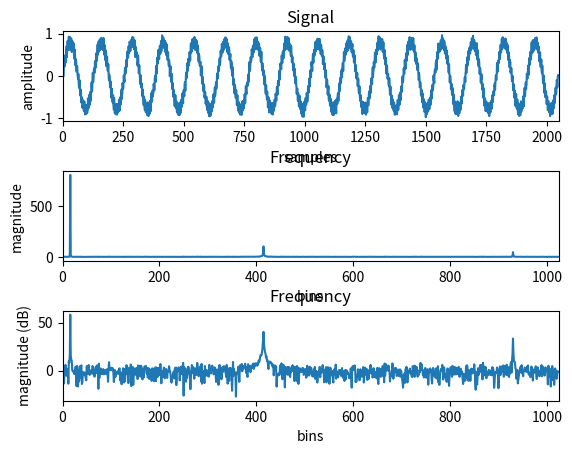

This chart was generated by the following Python code:
#*******************************************************************************
# plot_test.py
#
# Zac Hester <zac.hester@gmail.com>
# 2012-07-31
#
# Plot/analysis testing using numpy and matplotlib
#
#*******************************************************************************


import  math
import  matplotlib
import  matplotlib.pyplot           as pyplot
import  numpy
import  numpy.fft                   as fft
import  numpy.random                as random


def main( argv ):
    """ script entry point """

    # Number of samples to generate.
    num_samples    = 2048

    # Generate some noise to distort the data.
    noise_strength = 0.05
    noise          = random.uniform( ( -1.0 * noise_strength ),
                                     (  1.0 * noise_strength ),
                                     num_samples )

    # Set the cycle frequencies of three sinusoids.
    cycle_a        = 16.000 * 2.0 * 3.14159 / float( num_samples - 1 )
    cycle_b        = 414.51 * 2.0 * 3.14159 / float( num_samples - 1 )
    cycle_c        = 1117.3 * 2.0 * 3.14159 / float( num_samples - 1 )

    # Set the amplitude of three sinusoids.
    amp_a          = 1.000
    amp_b          = 0.150
    amp_c          = 0.062

    # Determine the maximum envelope of the combined signals.
    max_amp        = amp_a + amp_b + amp_c + noise_strength

    # Create a buffer for the generated data.
    data           = []

    # Synthesize some natural-looking oscillating samples.
    for i in range( num_samples ):

        # Compute a magnitude for the current sample.
        sample = ( amp_a * math.sin( float( i ) * cycle_a ) ) \
               + ( amp_b * math.sin( float( i ) * cycle_b ) ) \
               + ( amp_c * math.sin( float( i ) * cycle_c ) ) \
               + noise[ i ]

        # Normalize the magnitude to unitize the sample set.
        sample /= max_amp

        # Add the sample to the buffer.
        data.append( sample )

    # Compute the FFT.
    fft_data = fft.fft( data )

    # Compute magnitudes for lower-half of spectrum.
    mags = numpy.absolute( fft_data[ : ( num_samples >> 1 ) ] )

    # Convert frequency data to log scale.
    mags_db = [ 20 * numpy.log10( mag ) for mag in mags ]

    # Add some "height" space to allow both subplots to display titles.
    pyplot.subplots_adjust( hspace = 0.55 )

    # Plot the signal amplitude per sample.
    pyplot.subplot( 3, 1, 1 )
    pyplot.plot( data )
    pyplot.xlim( ( 0, num_samples ) )
    pyplot.title( 'Signal' )
    pyplot.xlabel( 'samples' )
    pyplot.ylabel( 'amplitude' )

    # Plot the frequency magnitude per bin.
    pyplot.subplot( 3, 1, 2 )
    pyplot.plot( mags )
    pyplot.xlim( ( 0, num_samples >> 1 ) )
    pyplot.title( 'Frequency' )
    pyplot.xlabel( 'bins' )
    pyplot.ylabel( 'magnitude' )

    # Plot the frequency magnitude (dB) per bin.
    pyplot.subplot( 3, 1, 3 )
    pyplot.plot( mags_db )
    pyplot.xlim( ( 0, num_samples >> 1 ) )
    pyplot.title( 'Frequency' )
    pyplot.xlabel( 'bins' )
    pyplot.ylabel( 'magnitude (dB)' )

    # Check for a user-specified image file.
    if len( argv ) > 1:
        filename = argv[ 1 ]
    else:
        filename = 'plot_test.png'

    # Save the plots to an image file.
    #pyplot.savefig( filename, dpi = 90 )
    pyplot.show()


if __name__ == "__main__":
    import sys
    sys.exit( main( sys.argv ) )
